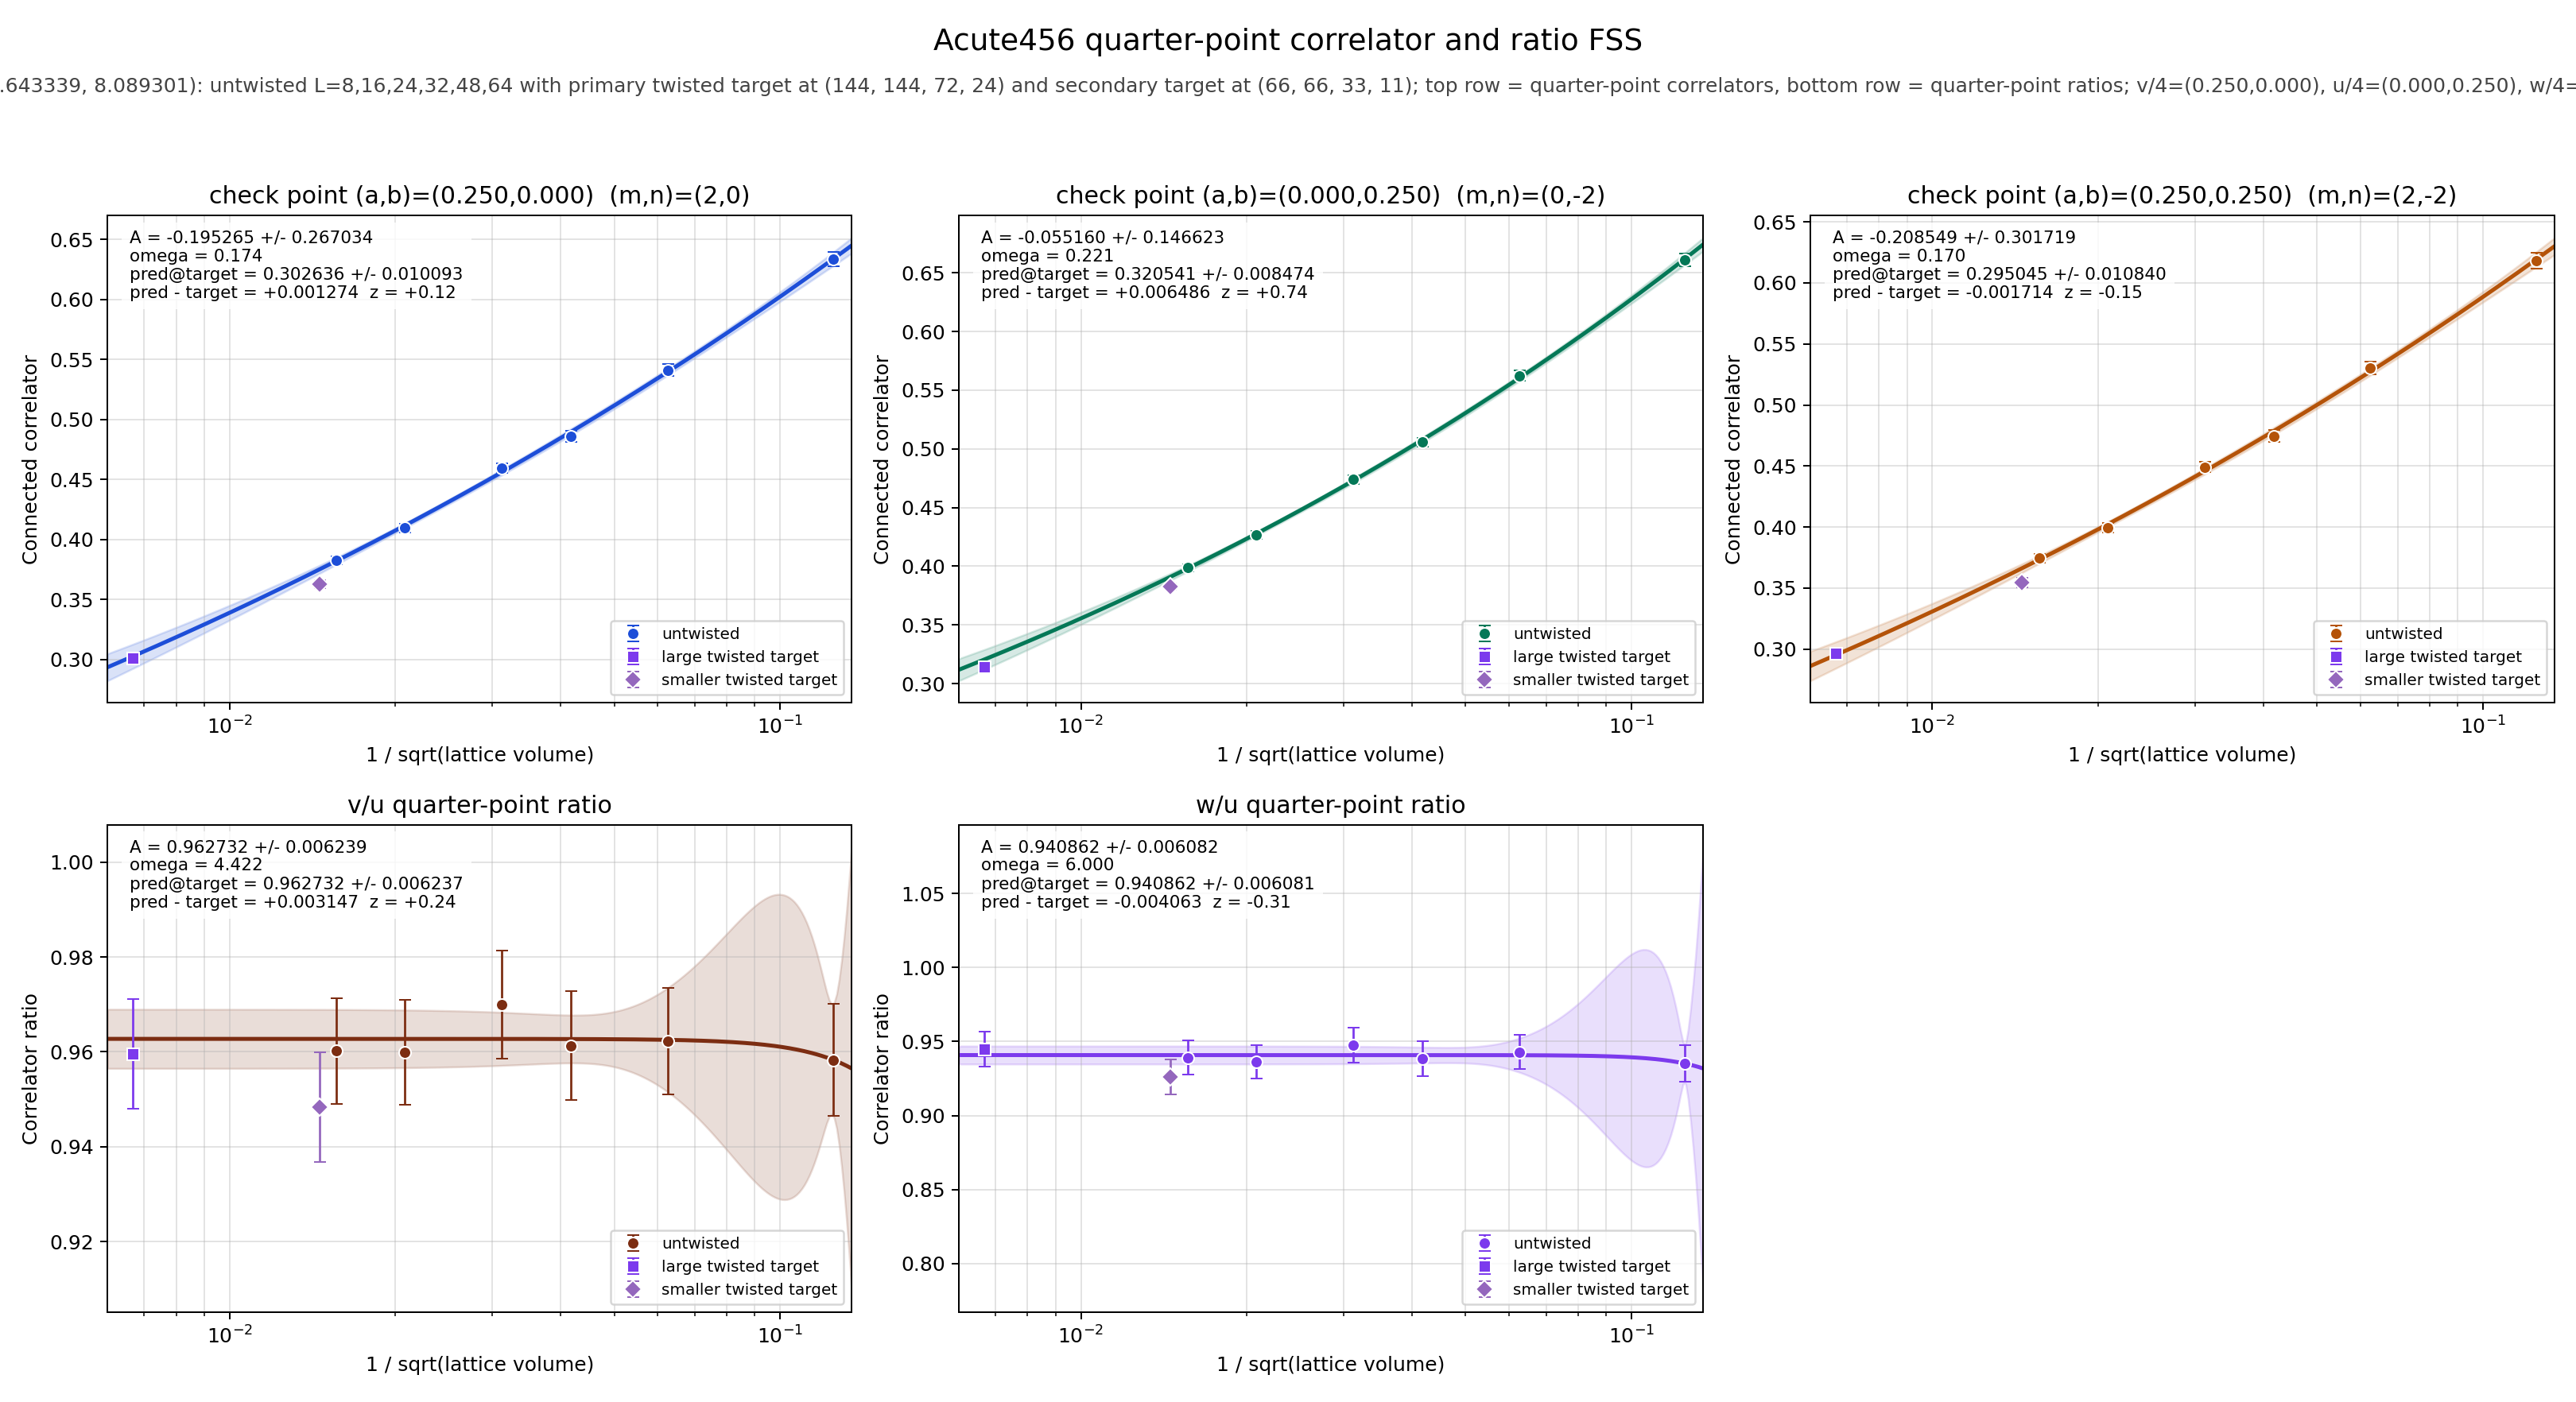

Values plotted in this chart, from the file beside it:
panel	series	x	y	sigma	fit_A	fit_sigma_A	fit_omega	pred_target	pred_target_sigma	delta_target	z_target	twisted_x	twisted_y	twisted_sigma
v/4	untwisted	0.125	0.6335	0.005932	-0.1953	0.267	0.174	0.3026	0.01009	0.001274	0.1218	0.006672	0.3014	0.002751
v/4	untwisted	0.0625	0.5411	0.004803	-0.1953	0.267	0.174	0.3026	0.01009	0.001274	0.1218	0.006672	0.3014	0.002751
v/4	untwisted	0.04167	0.4861	0.004404	-0.1953	0.267	0.174	0.3026	0.01009	0.001274	0.1218	0.006672	0.3014	0.002751
v/4	untwisted	0.03125	0.4597	0.004031	-0.1953	0.267	0.174	0.3026	0.01009	0.001274	0.1218	0.006672	0.3014	0.002751
v/4	untwisted	0.02083	0.4096	0.003641	-0.1953	0.267	0.174	0.3026	0.01009	0.001274	0.1218	0.006672	0.3014	0.002751
v/4	untwisted	0.01562	0.3829	0.003411	-0.1953	0.267	0.174	0.3026	0.01009	0.001274	0.1218	0.006672	0.3014	0.002751
v/4	twisted	0.006672	0.3014	0.002751	-0.1953	0.267	0.174	0.3026	0.01009	0.001274	0.1218	0.006672	0.3014	0.002751
u/4	untwisted	0.125	0.661	0.005243	-0.05516	0.1466	0.2205	0.3205	0.008474	0.006486	0.7353	0.006672	0.3141	0.002451
u/4	untwisted	0.0625	0.5623	0.004251	-0.05516	0.1466	0.2205	0.3205	0.008474	0.006486	0.7353	0.006672	0.3141	0.002451
u/4	untwisted	0.04167	0.5057	0.003912	-0.05516	0.1466	0.2205	0.3205	0.008474	0.006486	0.7353	0.006672	0.3141	0.002451
u/4	untwisted	0.03125	0.4739	0.003703	-0.05516	0.1466	0.2205	0.3205	0.008474	0.006486	0.7353	0.006672	0.3141	0.002451
u/4	untwisted	0.02083	0.4267	0.003149	-0.05516	0.1466	0.2205	0.3205	0.008474	0.006486	0.7353	0.006672	0.3141	0.002451
u/4	untwisted	0.01562	0.3988	0.002954	-0.05516	0.1466	0.2205	0.3205	0.008474	0.006486	0.7353	0.006672	0.3141	0.002451
u/4	twisted	0.006672	0.3141	0.002451	-0.05516	0.1466	0.2205	0.3205	0.008474	0.006486	0.7353	0.006672	0.3141	0.002451
w/4	untwisted	0.125	0.6181	0.006384	-0.2085	0.3017	0.1696	0.295	0.01084	-0.001714	-0.1528	0.006672	0.2968	0.002888
w/4	untwisted	0.0625	0.5302	0.005085	-0.2085	0.3017	0.1696	0.295	0.01084	-0.001714	-0.1528	0.006672	0.2968	0.002888
w/4	untwisted	0.04167	0.4746	0.004763	-0.2085	0.3017	0.1696	0.295	0.01084	-0.001714	-0.1528	0.006672	0.2968	0.002888
w/4	untwisted	0.03125	0.4491	0.004326	-0.2085	0.3017	0.1696	0.295	0.01084	-0.001714	-0.1528	0.006672	0.2968	0.002888
w/4	untwisted	0.02083	0.3995	0.003903	-0.2085	0.3017	0.1696	0.295	0.01084	-0.001714	-0.1528	0.006672	0.2968	0.002888
w/4	untwisted	0.01562	0.3745	0.003634	-0.2085	0.3017	0.1696	0.295	0.01084	-0.001714	-0.1528	0.006672	0.2968	0.002888
w/4	twisted	0.006672	0.2968	0.002888	-0.2085	0.3017	0.1696	0.295	0.01084	-0.001714	-0.1528	0.006672	0.2968	0.002888
(v/4)/(u/4)	untwisted	0.125	0.9583	0.01176	0.9627	0.006239	4.422	0.9627	0.006237	0.003147	0.2402	0.006672	0.9596	0.01153
(v/4)/(u/4)	untwisted	0.0625	0.9623	0.01122	0.9627	0.006239	4.422	0.9627	0.006237	0.003147	0.2402	0.006672	0.9596	0.01153
(v/4)/(u/4)	untwisted	0.04167	0.9613	0.01145	0.9627	0.006239	4.422	0.9627	0.006237	0.003147	0.2402	0.006672	0.9596	0.01153
(v/4)/(u/4)	untwisted	0.03125	0.97	0.01139	0.9627	0.006239	4.422	0.9627	0.006237	0.003147	0.2402	0.006672	0.9596	0.01153
(v/4)/(u/4)	untwisted	0.02083	0.9599	0.01109	0.9627	0.006239	4.422	0.9627	0.006237	0.003147	0.2402	0.006672	0.9596	0.01153
(v/4)/(u/4)	untwisted	0.01562	0.9602	0.01112	0.9627	0.006239	4.422	0.9627	0.006237	0.003147	0.2402	0.006672	0.9596	0.01153
(v/4)/(u/4)	twisted	0.006672	0.9596	0.01153	0.9627	0.006239	4.422	0.9627	0.006237	0.003147	0.2402	0.006672	0.9596	0.01153
(w/4)/(u/4)	untwisted	0.125	0.9351	0.01218	0.9409	0.006082	6	0.9409	0.006081	-0.004063	-0.3063	0.006672	0.9449	0.01179
(w/4)/(u/4)	untwisted	0.0625	0.9429	0.01151	0.9409	0.006082	6	0.9409	0.006081	-0.004063	-0.3063	0.006672	0.9449	0.01179
(w/4)/(u/4)	untwisted	0.04167	0.9385	0.01189	0.9409	0.006082	6	0.9409	0.006081	-0.004063	-0.3063	0.006672	0.9449	0.01179
(w/4)/(u/4)	untwisted	0.03125	0.9476	0.01175	0.9409	0.006082	6	0.9409	0.006081	-0.004063	-0.3063	0.006672	0.9449	0.01179
(w/4)/(u/4)	untwisted	0.02083	0.9362	0.01146	0.9409	0.006082	6	0.9409	0.006081	-0.004063	-0.3063	0.006672	0.9449	0.01179
(w/4)/(u/4)	untwisted	0.01562	0.9392	0.01147	0.9409	0.006082	6	0.9409	0.006081	-0.004063	-0.3063	0.006672	0.9449	0.01179
(w/4)/(u/4)	twisted	0.006672	0.9449	0.01179	0.9409	0.006082	6	0.9409	0.006081	-0.004063	-0.3063	0.006672	0.9449	0.01179
